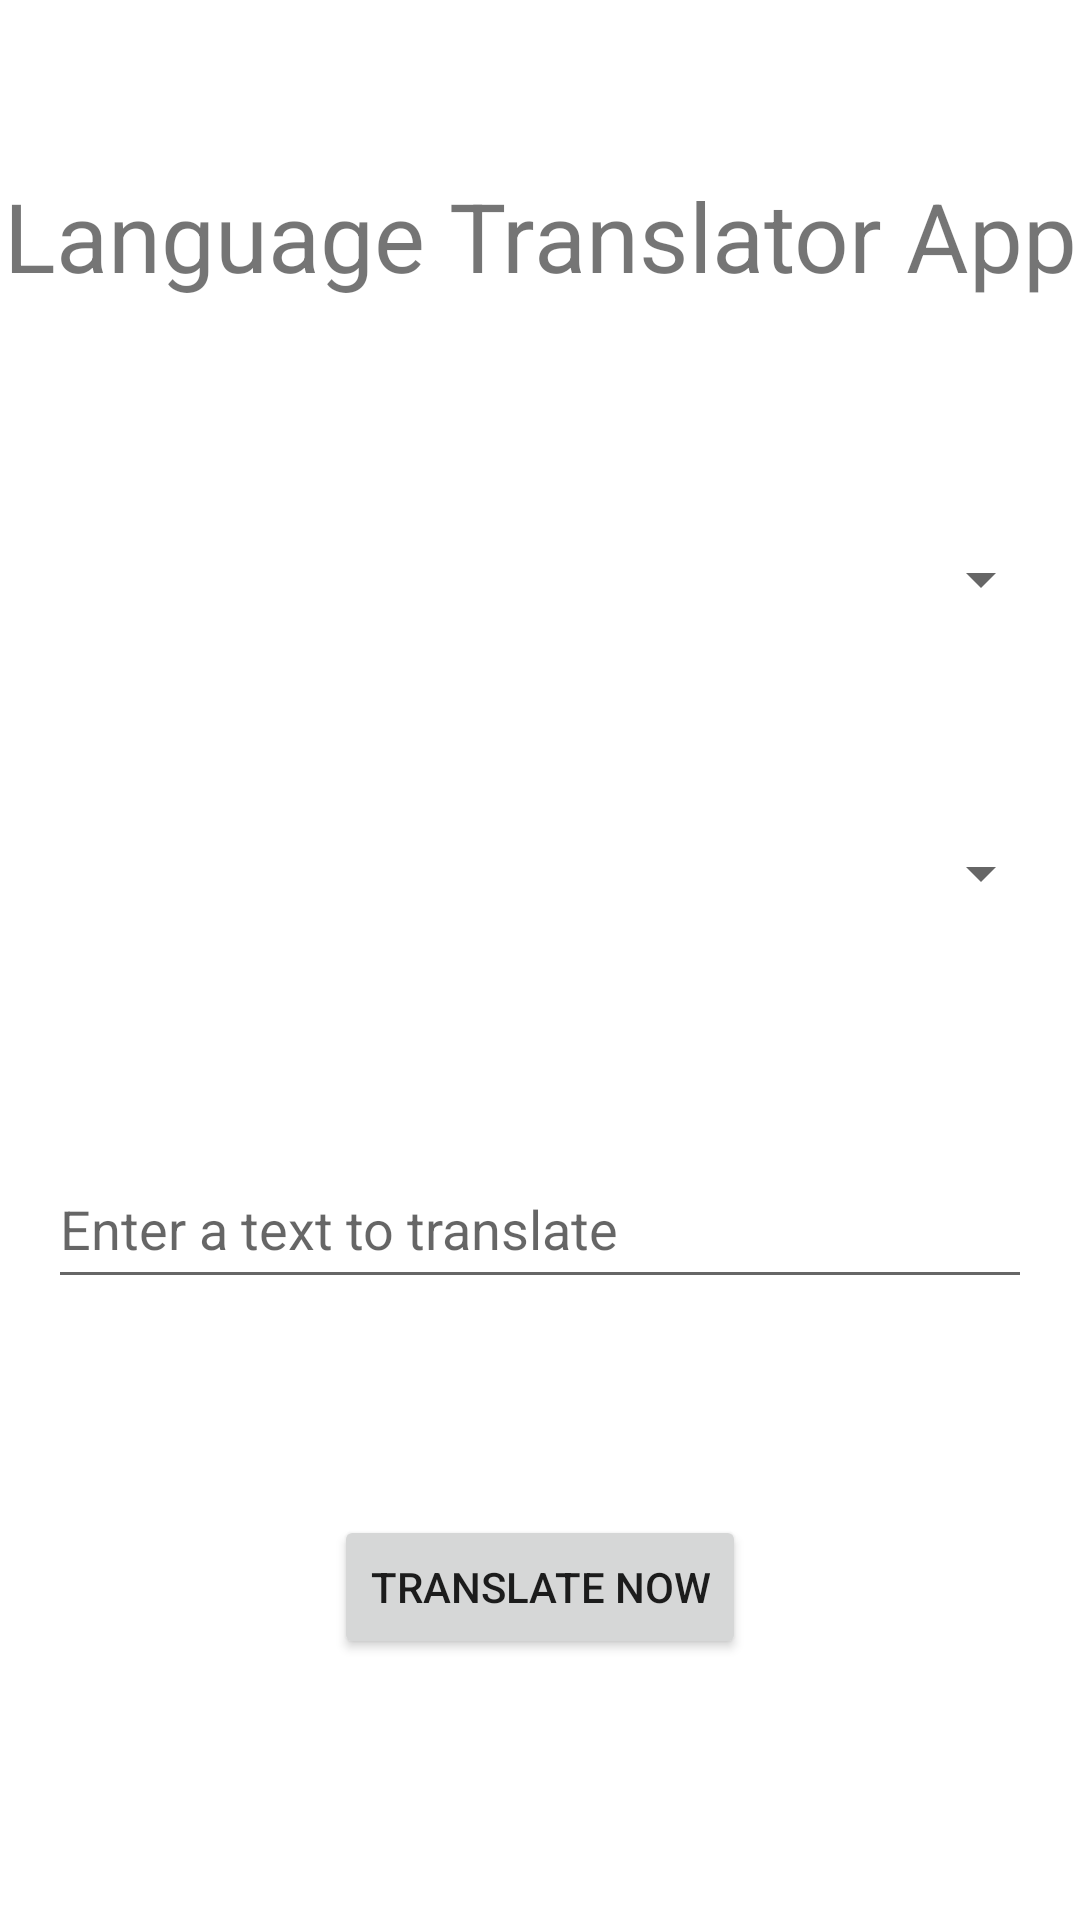

Layout XML and referenced resources for this Android screen:
<!-- AndroidManifest.xml: application theme Theme.Translator3 -->
<!-- res/layout/activity_main.xml -->
<?xml version="1.0" encoding="utf-8"?>
<androidx.constraintlayout.widget.ConstraintLayout xmlns:android="http://schemas.android.com/apk/res/android"
    xmlns:app="http://schemas.android.com/apk/res-auto"
    xmlns:tools="http://schemas.android.com/tools"
    android:layout_width="match_parent"
    android:layout_height="match_parent"
    tools:context=".MainActivity">

    <TextView
        android:id="@+id/textView"
        android:layout_width="wrap_content"
        android:layout_height="wrap_content"
        android:layout_marginBottom="68dp"
        android:gravity="center"
        android:text="Language Translator App"
        android:textSize="32sp"
        app:layout_constraintBottom_toTopOf="@+id/idFromSpinner"
        app:layout_constraintEnd_toEndOf="parent"
        app:layout_constraintStart_toStartOf="parent" />

    <Spinner
        android:id="@+id/idFromSpinner"
        android:layout_width="match_parent"
        android:layout_height="50dp"
        android:layout_marginTop="168dp"
        android:layout_marginEnd="9dp"
        android:contentDescription="Select a language you want to translate from"
        app:layout_constraintEnd_toEndOf="parent"
        app:layout_constraintHorizontal_bias="1.0"
        app:layout_constraintStart_toStartOf="parent"
        app:layout_constraintTop_toTopOf="parent" />

    <Spinner
        android:id="@+id/idToSpinner"
        android:layout_width="match_parent"
        android:layout_height="50dp"
        android:layout_marginTop="48dp"
        android:layout_marginEnd="9dp"
        android:contentDescription="Select a language you want to translate to"
        app:layout_constraintEnd_toEndOf="parent"

        app:layout_constraintStart_toStartOf="parent"
        app:layout_constraintTop_toBottomOf="@+id/idFromSpinner" />

    <EditText
        android:layout_width="0dp"
        android:layout_height="50dp"
        android:id="@+id/idEditSource"
        android:layout_marginStart="16dp"
        android:layout_marginTop="67dp"
        android:layout_marginEnd="16dp"
        app:layout_constraintEnd_toEndOf="parent"
        app:layout_constraintStart_toStartOf="parent"
        android:hint="Enter a text to translate"
        app:layout_constraintTop_toBottomOf="@id/idToSpinner"
        />

    <Button
        android:id="@+id/button"
        android:layout_width="wrap_content"
        android:layout_height="wrap_content"
        android:layout_marginTop="72dp"
        android:text="Translate Now"
        app:layout_constraintEnd_toEndOf="parent"
        app:layout_constraintStart_toStartOf="parent"
        app:layout_constraintTop_toBottomOf="@+id/idEditSource" />

    <TextView
        android:id="@+id/idTranslated"
        android:layout_width="match_parent"
        android:layout_height="40dp"
        android:layout_margin="10dp"
        android:layout_marginStart="9dp"
        android:layout_marginTop="56dp"
        android:layout_marginEnd="9dp"
        app:layout_constraintBottom_toBottomOf="parent"
        app:layout_constraintEnd_toEndOf="parent"
        app:layout_constraintHorizontal_bias="1.0"
        app:layout_constraintStart_toStartOf="parent"
        app:layout_constraintTop_toBottomOf="@+id/button"
        app:layout_constraintVertical_bias="0.256" />

</androidx.constraintlayout.widget.ConstraintLayout>
<!-- resources referenced by this layout -->
<resources>
  <style name="Theme.Translator3" parent="Theme.MaterialComponents.DayNight.DarkActionBar">
          
          <item name="colorPrimary">@color/purple_500</item>
          <item name="colorPrimaryVariant">@color/purple_700</item>
          <item name="colorOnPrimary">@color/white</item>
          
          <item name="colorSecondary">@color/teal_200</item>
          <item name="colorSecondaryVariant">@color/teal_700</item>
          <item name="colorOnSecondary">@color/black</item>
          
          <item name="android:statusBarColor">?attr/colorPrimaryVariant</item>
          
      </style>
  <!-- not gathered from this repository: default colours our renderer supplied (Android Studio template values) -->
  <color name="purple_500">#FF6200EE</color>
  <color name="purple_700">#FF3700B3</color>
  <color name="teal_200">#FF03DAC5</color>
  <color name="teal_700">#FF018786</color>
  <color name="black">#FF000000</color>
  <color name="white">#FFFFFFFF</color>
</resources>
